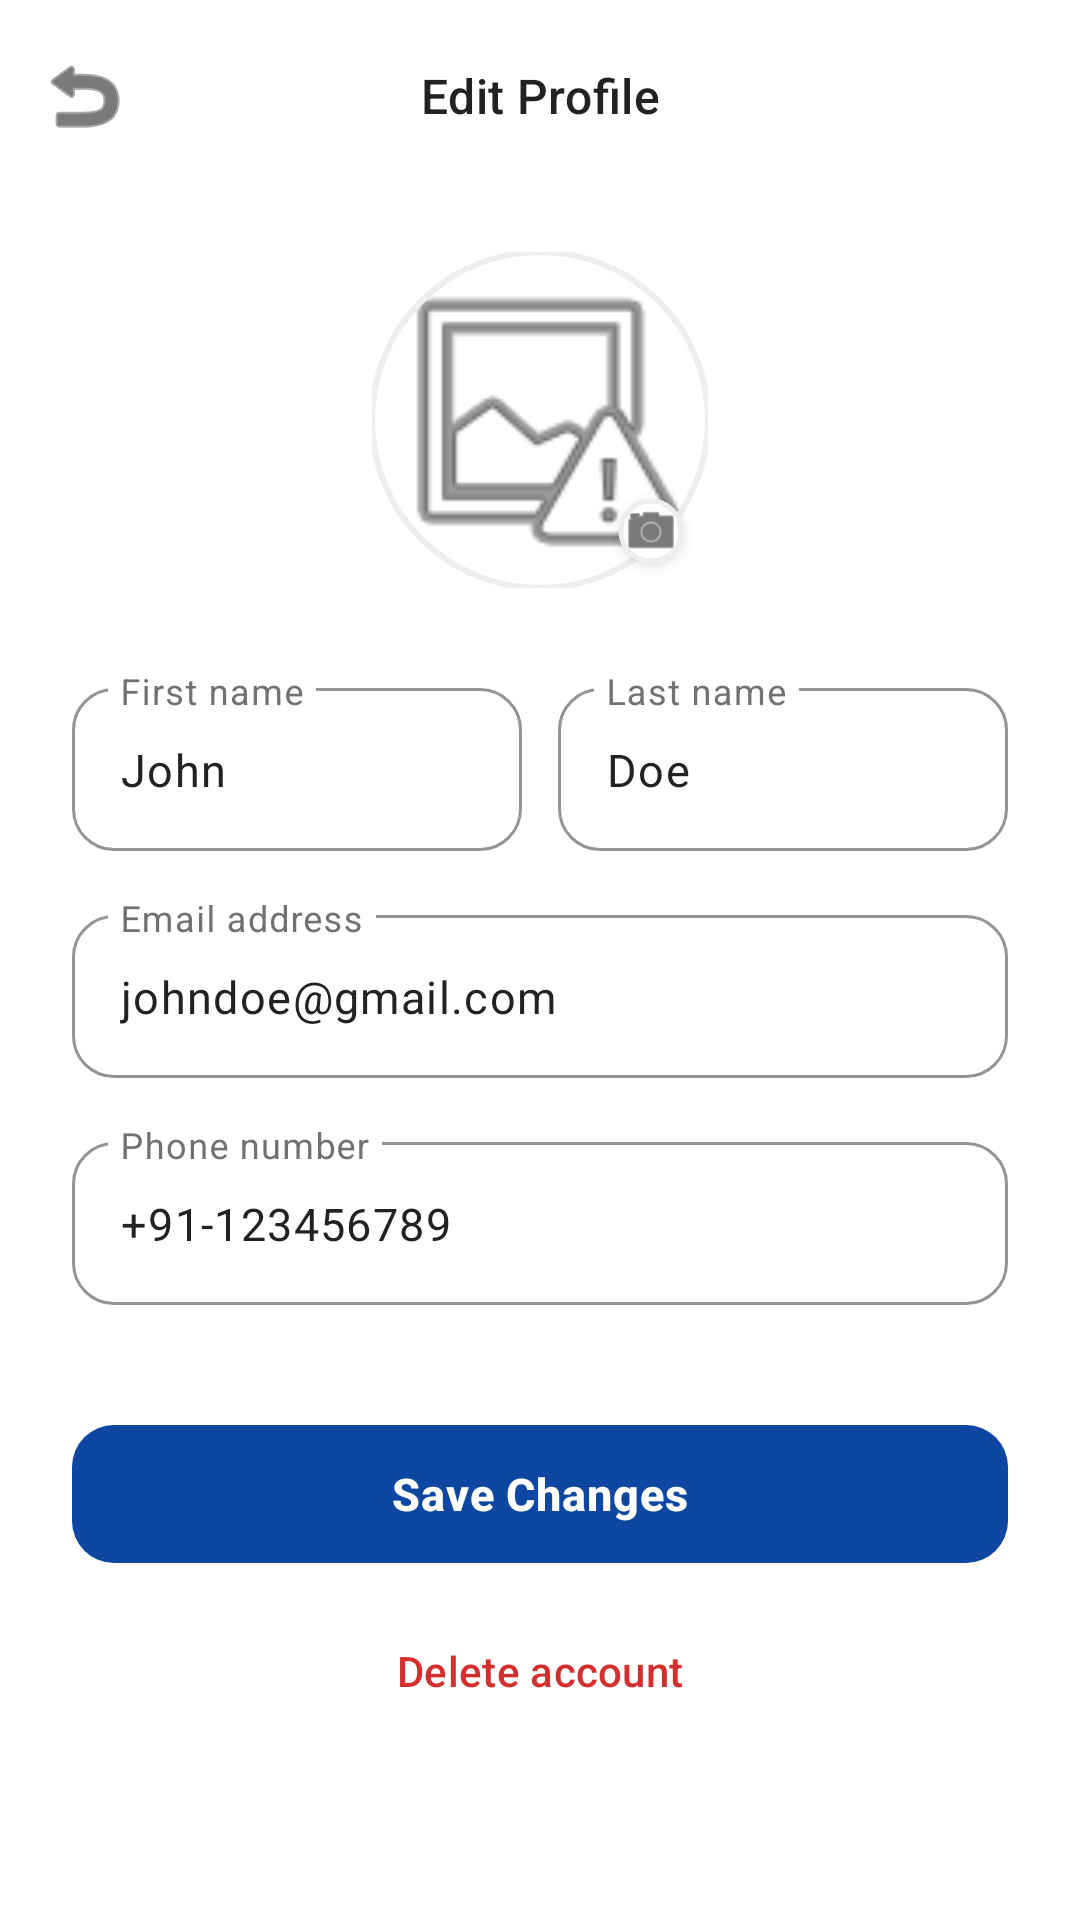

Write the Android layout XML for this screen, with the resource values it uses.
<!-- AndroidManifest.xml: application theme Theme.PolyGo -->
<!-- res/layout/activity_account.xml -->
<?xml version="1.0" encoding="utf-8"?>
<androidx.coordinatorlayout.widget.CoordinatorLayout xmlns:android="http://schemas.android.com/apk/res/android"
    xmlns:app="http://schemas.android.com/apk/res-auto"
    xmlns:tools="http://schemas.android.com/tools"
    android:layout_width="match_parent"
    android:layout_height="match_parent"
    android:background="@color/white">

    
    <com.google.android.material.appbar.AppBarLayout
        android:id="@+id/appBar"
        android:layout_width="match_parent"
        android:layout_height="wrap_content"
        android:background="@color/white"
        android:fitsSystemWindows="true"
        app:elevation="0dp">

        <com.google.android.material.appbar.MaterialToolbar
            android:id="@+id/toolbar"
            android:layout_width="match_parent"
            android:layout_height="?attr/actionBarSize"
            app:navigationIcon="@android:drawable/ic_menu_revert"
            app:navigationIconTint="@color/airbnb_ink"
            app:title="Edit Profile"
            app:titleCentered="true"
            app:titleTextAppearance="@style/TextAppearance.Material3.TitleMedium"
            app:titleTextColor="@color/airbnb_ink" />

    </com.google.android.material.appbar.AppBarLayout>

    <androidx.core.widget.NestedScrollView
        android:layout_width="match_parent"
        android:layout_height="match_parent"
        android:clipToPadding="false"
        android:overScrollMode="never"
        app:layout_behavior="@string/appbar_scrolling_view_behavior">

        <LinearLayout
            android:layout_width="match_parent"
            android:layout_height="wrap_content"
            android:orientation="vertical"
            android:paddingHorizontal="24dp"
            android:paddingBottom="48dp">

            
            <FrameLayout
                android:layout_width="wrap_content"
                android:layout_height="wrap_content"
                android:layout_gravity="center_horizontal"
                android:layout_marginTop="20dp"
                android:layout_marginBottom="28dp">

                <com.google.android.material.imageview.ShapeableImageView
                    android:id="@+id/imgProfilePhoto"
                    android:layout_width="112dp"
                    android:layout_height="112dp"
                    android:contentDescription="Profile Picture"
                    android:scaleType="centerCrop"
                    android:src="@android:drawable/ic_menu_report_image"
                    android:transitionName="profile_pic_hero"
                    app:shapeAppearanceOverlay="@style/ShapeAppearance.Material3.Corner.Full"
                    app:strokeColor="@color/grey_200"
                    app:strokeWidth="2dp" />

                
                <com.google.android.material.imageview.ShapeableImageView
                    android:id="@+id/btnChangePhoto"
                    android:layout_width="38dp"
                    android:layout_height="38dp"
                    android:layout_gravity="bottom|end"
                    android:background="@color/white"
                    android:clickable="true"
                    android:contentDescription="Change photo"
                    android:elevation="3dp"
                    android:focusable="true"
                    android:foreground="?attr/selectableItemBackgroundBorderless"
                    android:padding="9dp"
                    android:src="@android:drawable/ic_menu_camera"
                    app:shapeAppearanceOverlay="@style/ShapeAppearance.Material3.Corner.Full"
                    app:strokeColor="@color/grey_200"
                    app:strokeWidth="1.5dp"
                    app:tint="@color/airbnb_ink" />

            </FrameLayout>

            
            <LinearLayout
                android:layout_width="match_parent"
                android:layout_height="wrap_content"
                android:orientation="horizontal">

                <com.google.android.material.textfield.TextInputLayout
                    style="@style/Widget.Material3.TextInputLayout.OutlinedBox"
                    android:layout_width="0dp"
                    android:layout_height="wrap_content"
                    android:layout_marginEnd="6dp"
                    android:layout_weight="1"
                    android:hint="First name"
                    app:boxCornerRadiusBottomEnd="14dp"
                    app:boxCornerRadiusBottomStart="14dp"
                    app:boxCornerRadiusTopEnd="14dp"
                    app:boxCornerRadiusTopStart="14dp"
                    app:boxStrokeColor="@color/pks_blue"
                    app:hintTextColor="@color/pks_blue">

                    <com.google.android.material.textfield.TextInputEditText
                        android:id="@+id/etFirstName"
                        android:layout_width="match_parent"
                        android:layout_height="wrap_content"
                        android:inputType="textPersonName|textCapWords"
                        android:maxLines="1"
                        android:text="John"
                        android:textColor="@color/airbnb_ink"
                        android:textSize="15sp" />
                </com.google.android.material.textfield.TextInputLayout>

                <com.google.android.material.textfield.TextInputLayout
                    style="@style/Widget.Material3.TextInputLayout.OutlinedBox"
                    android:layout_width="0dp"
                    android:layout_height="wrap_content"
                    android:layout_marginStart="6dp"
                    android:layout_weight="1"
                    android:hint="Last name"
                    app:boxCornerRadiusBottomEnd="14dp"
                    app:boxCornerRadiusBottomStart="14dp"
                    app:boxCornerRadiusTopEnd="14dp"
                    app:boxCornerRadiusTopStart="14dp"
                    app:boxStrokeColor="@color/pks_blue"
                    app:hintTextColor="@color/pks_blue">

                    <com.google.android.material.textfield.TextInputEditText
                        android:id="@+id/etLastName"
                        android:layout_width="match_parent"
                        android:layout_height="wrap_content"
                        android:inputType="textPersonName|textCapWords"
                        android:maxLines="1"
                        android:text="Doe"
                        android:textColor="@color/airbnb_ink"
                        android:textSize="15sp" />
                </com.google.android.material.textfield.TextInputLayout>

            </LinearLayout>

            
            <com.google.android.material.textfield.TextInputLayout
                style="@style/Widget.Material3.TextInputLayout.OutlinedBox"
                android:layout_width="match_parent"
                android:layout_height="wrap_content"
                android:layout_marginTop="16dp"
                android:hint="Email address"
                app:boxCornerRadiusBottomEnd="14dp"
                app:boxCornerRadiusBottomStart="14dp"
                app:boxCornerRadiusTopEnd="14dp"
                app:boxCornerRadiusTopStart="14dp"
                app:boxStrokeColor="@color/pks_blue"
                app:hintTextColor="@color/pks_blue">

                <com.google.android.material.textfield.TextInputEditText
                    android:id="@+id/etEmail"
                    android:layout_width="match_parent"
                    android:layout_height="wrap_content"
                    android:inputType="textEmailAddress"
                    android:maxLines="1"
                    android:text="johndoe@gmail.com"
                    android:textColor="@color/airbnb_ink"
                    android:textSize="15sp" />
            </com.google.android.material.textfield.TextInputLayout>

            
            <com.google.android.material.textfield.TextInputLayout
                style="@style/Widget.Material3.TextInputLayout.OutlinedBox"
                android:layout_width="match_parent"
                android:layout_height="wrap_content"
                android:layout_marginTop="16dp"
                android:hint="Phone number"
                app:boxCornerRadiusBottomEnd="14dp"
                app:boxCornerRadiusBottomStart="14dp"
                app:boxCornerRadiusTopEnd="14dp"
                app:boxCornerRadiusTopStart="14dp"
                app:boxStrokeColor="@color/pks_blue"
                app:hintTextColor="@color/pks_blue">

                <com.google.android.material.textfield.TextInputEditText
                    android:id="@+id/etMobileNo"
                    android:layout_width="match_parent"
                    android:layout_height="wrap_content"
                    android:inputType="phone"
                    android:maxLines="1"
                    android:text="+91-123456789"
                    android:textColor="@color/airbnb_ink"
                    android:textSize="15sp" />
            </com.google.android.material.textfield.TextInputLayout>

            
            <com.google.android.material.button.MaterialButton
                android:id="@+id/btnUpdateProfile"
                android:layout_width="match_parent"
                android:layout_height="54dp"
                android:layout_marginTop="36dp"
                android:letterSpacing="0.02"
                android:text="Save Changes"
                android:textAllCaps="false"
                android:textSize="15sp"
                android:textStyle="bold"
                app:backgroundTint="@color/pks_blue"
                app:cornerRadius="14dp"
                app:elevation="0dp" />

            
            <com.google.android.material.button.MaterialButton
                android:id="@+id/btnDeleteAccount"
                style="@style/Widget.Material3.Button.TextButton"
                android:layout_width="match_parent"
                android:layout_height="48dp"
                android:layout_marginTop="8dp"
                android:text="Delete account"
                android:textAllCaps="false"
                android:textColor="#D32F2F"
                android:textSize="14sp"
                app:rippleColor="#20D32F2F" />

        </LinearLayout>
    </androidx.core.widget.NestedScrollView>

</androidx.coordinatorlayout.widget.CoordinatorLayout>
<!-- resources referenced by this layout -->
<resources>
  <color name="airbnb_ink">#222222</color>
  <color name="grey_200">#EEEEEE</color>
  <color name="pks_blue">#0D47A1</color>
  <color name="white">#FFFFFFFF</color>
  <style name="Theme.PolyGo" parent="Base.Theme.PolyGo">
          <item name="android:windowTranslucentStatus">false</item>
          <item name="android:windowLightStatusBar">true</item>
          <item name="android:windowActivityTransitions">true</item>
          <item name="android:windowContentTransitions">true</item>
      </style>
  <style name="Base.Theme.PolyGo" parent="Theme.Material3.DayNight.NoActionBar">
          
          <item name="colorPrimary">@color/airbnb_coral</item>
          <item name="colorOnPrimary">@color/white</item>
          <item name="colorSecondary">@color/airbnb_ink</item>
          <item name="colorOnSecondary">@color/white</item>
          <item name="colorSurface">@color/white</item>
          <item name="colorOnSurface">@color/airbnb_ink</item>
          <item name="colorSurfaceVariant">@color/surface_variant_light</item>
          <item name="colorOnSurfaceVariant">@color/airbnb_muted</item>
          <item name="android:statusBarColor">@color/white</item>
          <item name="android:windowBackground">@color/white</item>
          <item name="android:textColorPrimary">@color/airbnb_ink</item>
          <item name="android:textColorSecondary">@color/airbnb_muted</item>
      </style>
  <color name="airbnb_coral">#1E88E5</color>
  <color name="surface_variant_light">#F5F7FA</color>
  <color name="airbnb_muted">#717171</color>
</resources>
